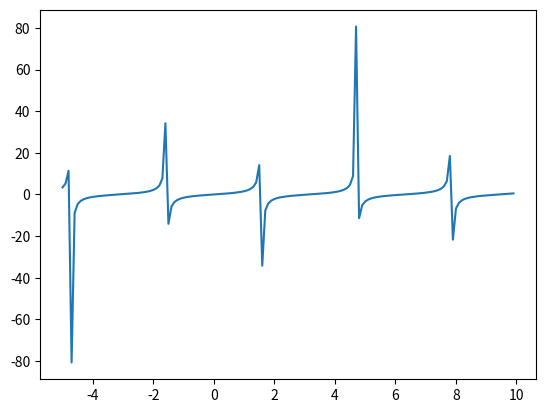
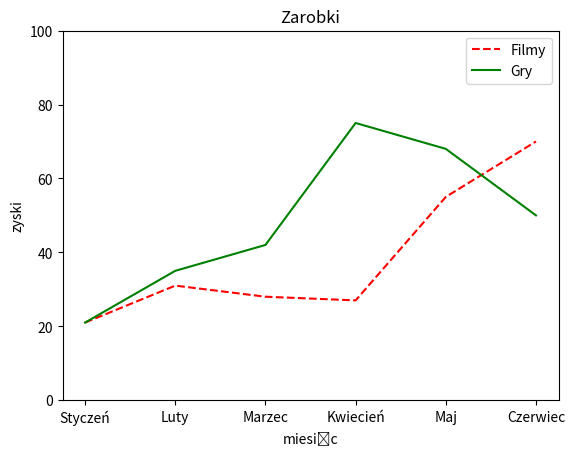

Recreate these plots in Python, in order.
import numpy as np
import matplotlib.pyplot as plt
import pandas as pd

s = 1/10
x = np.arange(-5, 10, s)
a = np.sin(x)
b = np.cos(x)
y = a/b

plt.plot(x, y)
plt.subplots_adjust(hspace=0.5)

plt.show()



fig, ax = plt.subplots()

x1 = ['Styczeń', 'Luty', 'Marzec', 'Kwiecień', 'Maj', 'Czerwiec']
y1 = [21, 35, 42, 75, 68, 50]
y2 = [21, 31, 28, 27, 55, 70]
ax.plot(x1, y2, label='Filmy', linestyle='--', color='red')
ax.plot(x1, y1, label='Gry', linestyle='-', color='green')
ax.set_xlabel('miesiąc')
ax.set_ylabel('zyski')
ax.set_title('Zarobki')
ax.legend()
#ax.set_ylim(0,100)
ax.set_yticks(np.arange(0,101,step=20))
ax.set_xticks(np.arange(0,6, step=1), ['Styczeń', 'Luty', 'Marzec', 'Kwiecień', 'Maj', 'Czerwiec'])
plt.show()